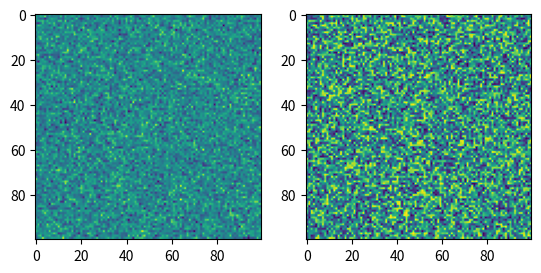

The script that saved this image:
import numpy as np
import matplotlib.pyplot as plt

def ex1():
    array2 = np.array([1,2,3,4],dtype=np.uint8)
    array = np.array([[1,2,3,4,5],[1,2,3,4,5]])
    print(array,array.shape,array.dtype)

def ex2():
    img = np.zeros((100, 100), dtype=np.uint8)
    img[50, 50] = 255
    plt.imshow(img)
    plt.show()

def ex3():
    img = np.random.randint(0, 256, (100, 100), dtype=np.uint8)
    plt.imshow(img, cmap="gray")
    plt.show()

def ex4():
    img1 = np.random.normal(loc=0,scale=50,size=(100,100))
    fig,(ax1,ax2) = plt.subplots(1,2)
    img = np.random.randint(0, 256, (100, 100), dtype=np.uint8)
    ax1.imshow(img1)
    ax2.imshow(img)
    #plt.imshow(img, cmap="gray")
    plt.show()
    return (img,img1)

if __name__ == '__main__':
    ex1()
    # ex2()
    ex4()